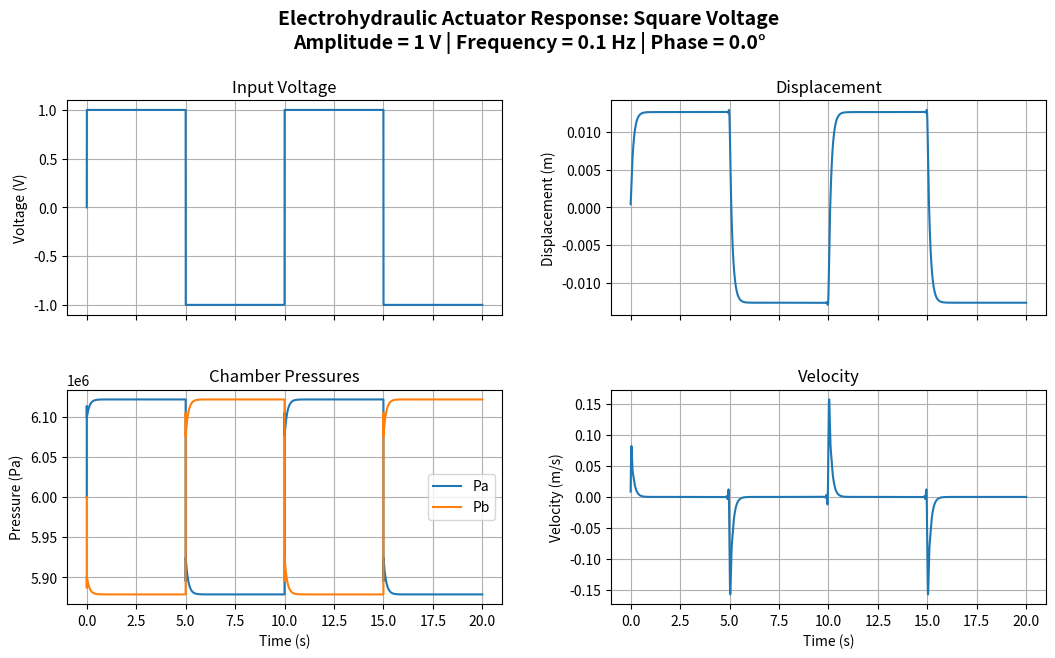

Reproduce this figure in Python.
import numpy as np
import matplotlib.pyplot as plt
from scipy.signal import butter, filtfilt

# INPUT SIGNAL PARAMETERS
Vm = 1            # Voltage amplitude (V)
freq = 0.1        # Frequency (Hz)
phase = 0         # Phase (rad)

# SYSTEM PARAMETERS
m = 2.5           # Mass (kg)
k = 20000         # Spring stiffness (N/m)
Ps = 120e5        # Supply pressure (Pa)
kv = 2e-2
E = 1e8           # Bulk modulus (Pa)
K = 2.595e-7
CL = 2.595e-9     # Leakage coefficient

# Cylinder geometry
dc = 0.04
dr = 0.002

Aa = np.pi * dc**2 / 4
Ab = np.pi * (dc**2 - dr**2) / 4
A = (Aa + Ab) / 2

V0a = Aa * 0.1
V0b = Ab * 0.1
Vt = V0a + V0b

# INITIAL CONDITIONS
y = 0
yd = 0
Pa = Ps / 2
Pb = Ps / 2

# FRICTION MODEL


def friction(v):
    Fc = 51.1
    alpha = 2000
    return Fc * np.sign(v) + alpha * v

# VOLTAGE INPUT


def square_voltage(t):
    return Vm * np.sign(np.sin(2 * np.pi * freq * t + phase))


# SIMULATION SETUP
dt = 1e-4
t_end = 20
t_span = np.arange(0, t_end, dt)

# Storage arrays
y_arr = [y]
Pa_arr = [Pa]
Pb_arr = [Pb]
V_arr = []

# TIME INTEGRATION (Euler Method)
for t in t_span:

    V = square_voltage(t)
    V_arr.append(V)

    Pl = Pa - Pb

    QL = V * K * np.sqrt(max((Ps - np.sign(V) * Pl), 0) / 2)
    dPl = 4 * E * (QL - A * yd - CL * Pl) / Vt
    ydd = (Pl * A - friction(yd) - k * y) / m

    # Euler integration
    yd += ydd * dt
    y += yd * dt
    Pl += dPl * dt

    # Update pressures
    Pa = Ps/2 + Pl/2
    Pb = Ps/2 - Pl/2

    # Store states
    y_arr.append(y)
    Pa_arr.append(Pa)
    Pb_arr.append(Pb)

# POST-PROCESSING
y_arr = np.clip(np.array(y_arr), -0.1, 0.1)
Pa_arr = np.array(Pa_arr)
Pb_arr = np.array(Pb_arr)
V_arr = np.array(V_arr)

# Velocity from displacement (finite difference)
yd_arr = np.zeros_like(y_arr)
yd_arr[1:] = np.diff(y_arr) / dt

# Smoothing
fs = 1/dt
cutoff = 10  # Hz
b, a = butter(4, cutoff/(fs/2), btype='low')

yd_arr = filtfilt(b, a, yd_arr)
y_arr = filtfilt(b, a, y_arr)

# Plotting
t_plot = np.arange(0, t_end + dt, dt)
phase_deg = np.degrees(phase)

fig, axs = plt.subplots(2, 2, figsize=(11, 7), sharex='col')

fig.suptitle(
    f"Electrohydraulic Actuator Response: Square Voltage\n"
    f"Amplitude = {Vm} V | Frequency = {freq} Hz | Phase = {phase_deg:.1f}°",
    fontsize=14,
    fontweight='bold',
    y=0.95
)

# Voltage
axs[0, 0].plot(t_span, V_arr)
axs[0, 0].set_title("Input Voltage")
axs[0, 0].set_ylabel("Voltage (V)")
axs[0, 0].grid(True)

# Pressure
axs[1, 0].plot(t_plot, Pa_arr, label="Pa")
axs[1, 0].plot(t_plot, Pb_arr, label="Pb")
axs[1, 0].set_title("Chamber Pressures")
axs[1, 0].set_ylabel("Pressure (Pa)")
axs[1, 0].set_xlabel("Time (s)")
axs[1, 0].legend()
axs[1, 0].grid(True)

# Displacement
axs[0, 1].plot(t_plot, y_arr)
axs[0, 1].set_title("Displacement")
axs[0, 1].set_ylabel("Displacement (m)")
axs[0, 1].grid(True)

# Velocity
axs[1, 1].plot(t_plot, yd_arr)
axs[1, 1].set_title("Velocity")
axs[1, 1].set_ylabel("Velocity (m/s)")
axs[1, 1].set_xlabel("Time (s)")
axs[1, 1].grid(True)

fig.subplots_adjust(
    top=0.82,
    bottom=0.10,
    left=0.08,
    right=0.97,
    wspace=0.25,
    hspace=0.35
)

plt.show()
# phase_deg = int(np.degrees(phase))
#
# filename = f"V{Vm}_f{freq}_ph{phase_deg}_sine.png"
#
# plt.savefig(filename, dpi=300, bbox_inches='tight')
# plt.close(fig)
#
# print(f"Plot saved as: {filename}")
